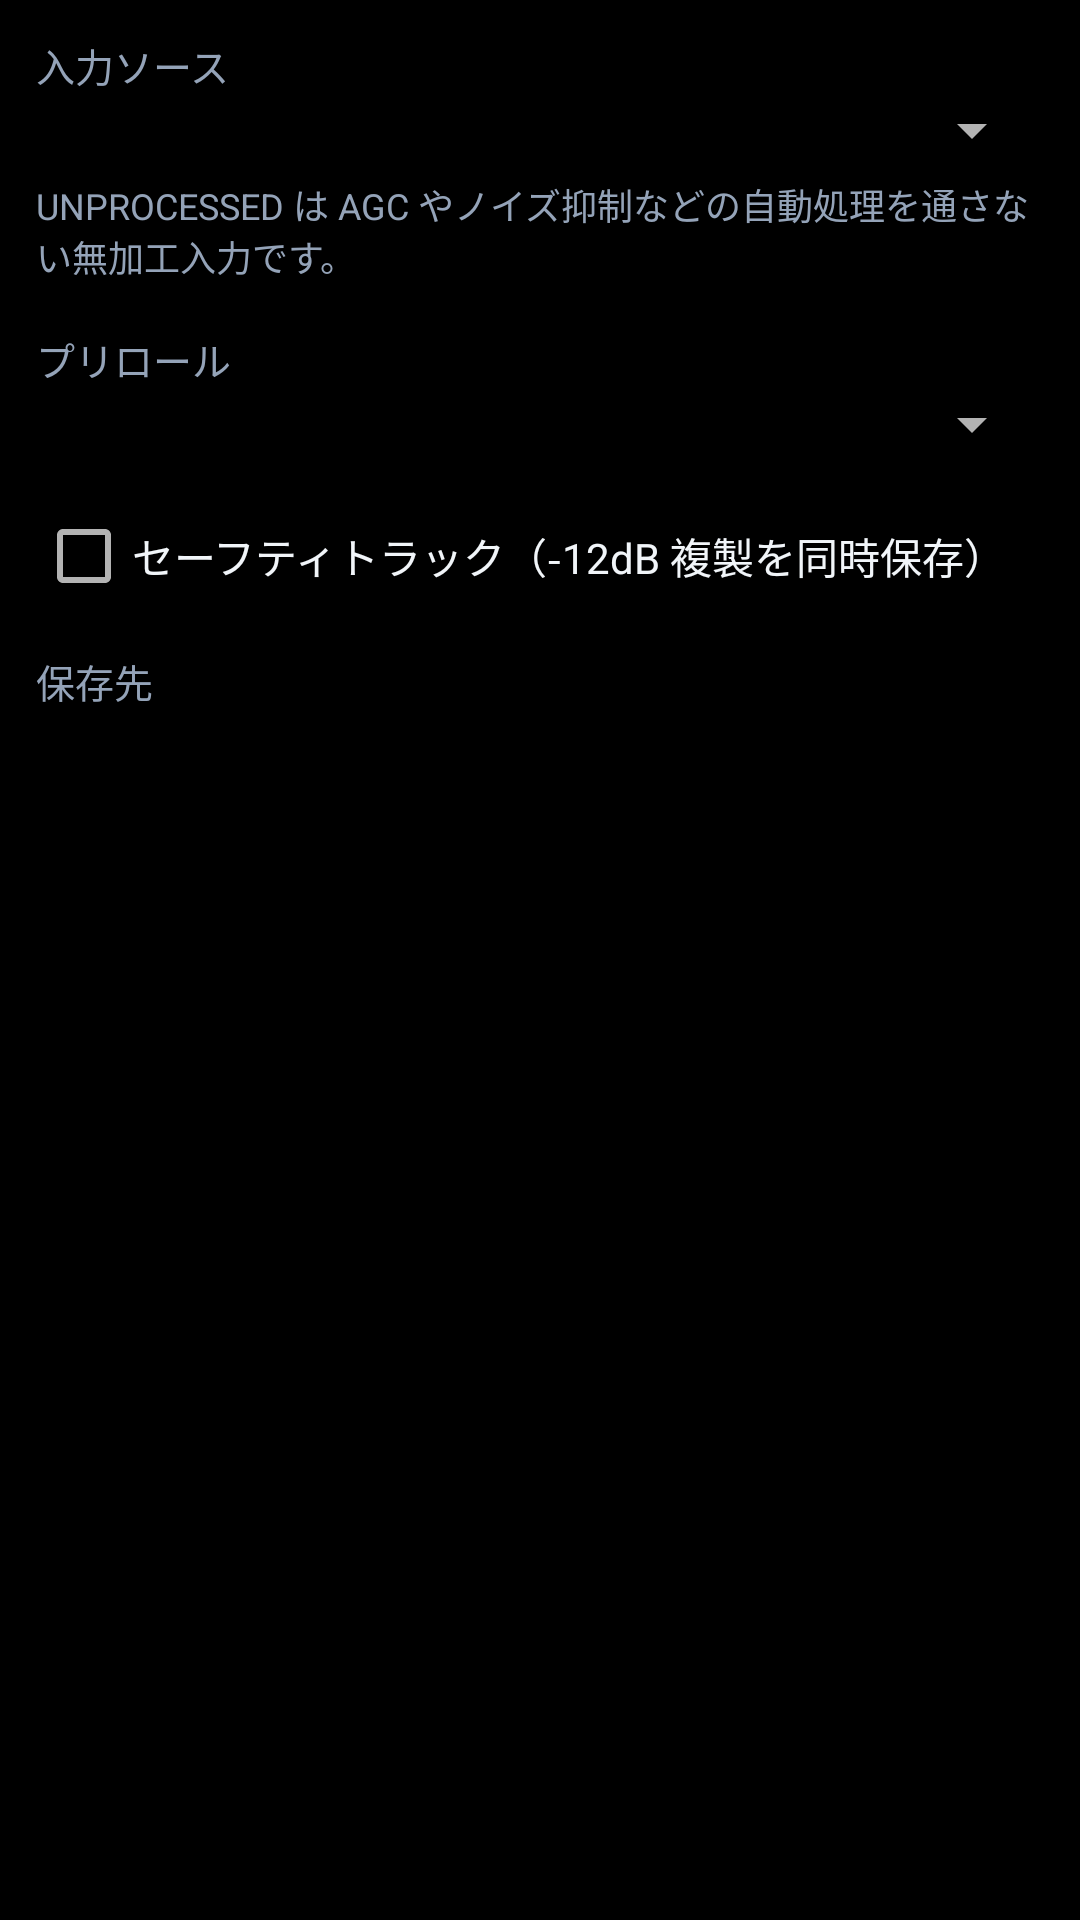

Here is an Android app screen rendered from its layout file. Give the layout XML and the strings, colors and styles it references.
<!-- AndroidManifest.xml: application theme AppTheme -->
<!-- res/layout/view_settings.xml -->
<?xml version="1.0" encoding="utf-8"?>
<ScrollView xmlns:android="http://schemas.android.com/apk/res/android"
    android:layout_width="match_parent"
    android:layout_height="match_parent">

    <LinearLayout
        android:layout_width="match_parent"
        android:layout_height="wrap_content"
        android:orientation="vertical"
        android:padding="12dp">

        <TextView
            android:layout_width="wrap_content"
            android:layout_height="wrap_content"
            android:text="入力ソース"
            android:textSize="13sp"
            android:textColor="@color/text_sub" />

        <Spinner
            android:id="@+id/spSource"
            android:layout_width="match_parent"
            android:layout_height="wrap_content" />

        <TextView
            android:layout_width="wrap_content"
            android:layout_height="wrap_content"
            android:layout_marginTop="4dp"
            android:text="UNPROCESSED は AGC やノイズ抑制などの自動処理を通さない無加工入力です。"
            android:textSize="12sp"
            android:textColor="@color/text_sub" />

        <TextView
            android:layout_width="wrap_content"
            android:layout_height="wrap_content"
            android:layout_marginTop="16dp"
            android:text="プリロール"
            android:textSize="13sp"
            android:textColor="@color/text_sub" />

        <Spinner
            android:id="@+id/spPreroll"
            android:layout_width="match_parent"
            android:layout_height="wrap_content" />

        <CheckBox
            android:id="@+id/chkSafety"
            android:layout_width="wrap_content"
            android:layout_height="wrap_content"
            android:layout_marginTop="16dp"
            android:text="セーフティトラック（-12dB 複製を同時保存）"
            android:textColor="@color/text_main" />

        <TextView
            android:layout_width="wrap_content"
            android:layout_height="wrap_content"
            android:layout_marginTop="16dp"
            android:text="保存先"
            android:textSize="13sp"
            android:textColor="@color/text_sub" />

        <TextView
            android:id="@+id/tvStorage"
            android:layout_width="match_parent"
            android:layout_height="wrap_content"
            android:text=""
            android:textSize="12sp"
            android:textColor="@color/text_main" />

        <TextView
            android:id="@+id/tvAbout"
            android:layout_width="match_parent"
            android:layout_height="wrap_content"
            android:layout_marginTop="24dp"
            android:text=""
            android:textSize="12sp"
            android:textColor="@color/text_sub" />
    </LinearLayout>
</ScrollView>
<!-- resources referenced by this layout -->
<resources>
  <color name="text_main">#F1F5F9</color>
  <color name="text_sub">#94A3B8</color>
  <style name="AppTheme" parent="android:Theme.Material.NoActionBar">
          <item name="android:windowBackground">@color/bg</item>
          <item name="android:colorAccent">@color/accent</item>
          <item name="android:textColor">@color/text_main</item>
      </style>
  <color name="bg">#000000</color>
  <color name="accent">#2563EB</color>
</resources>
